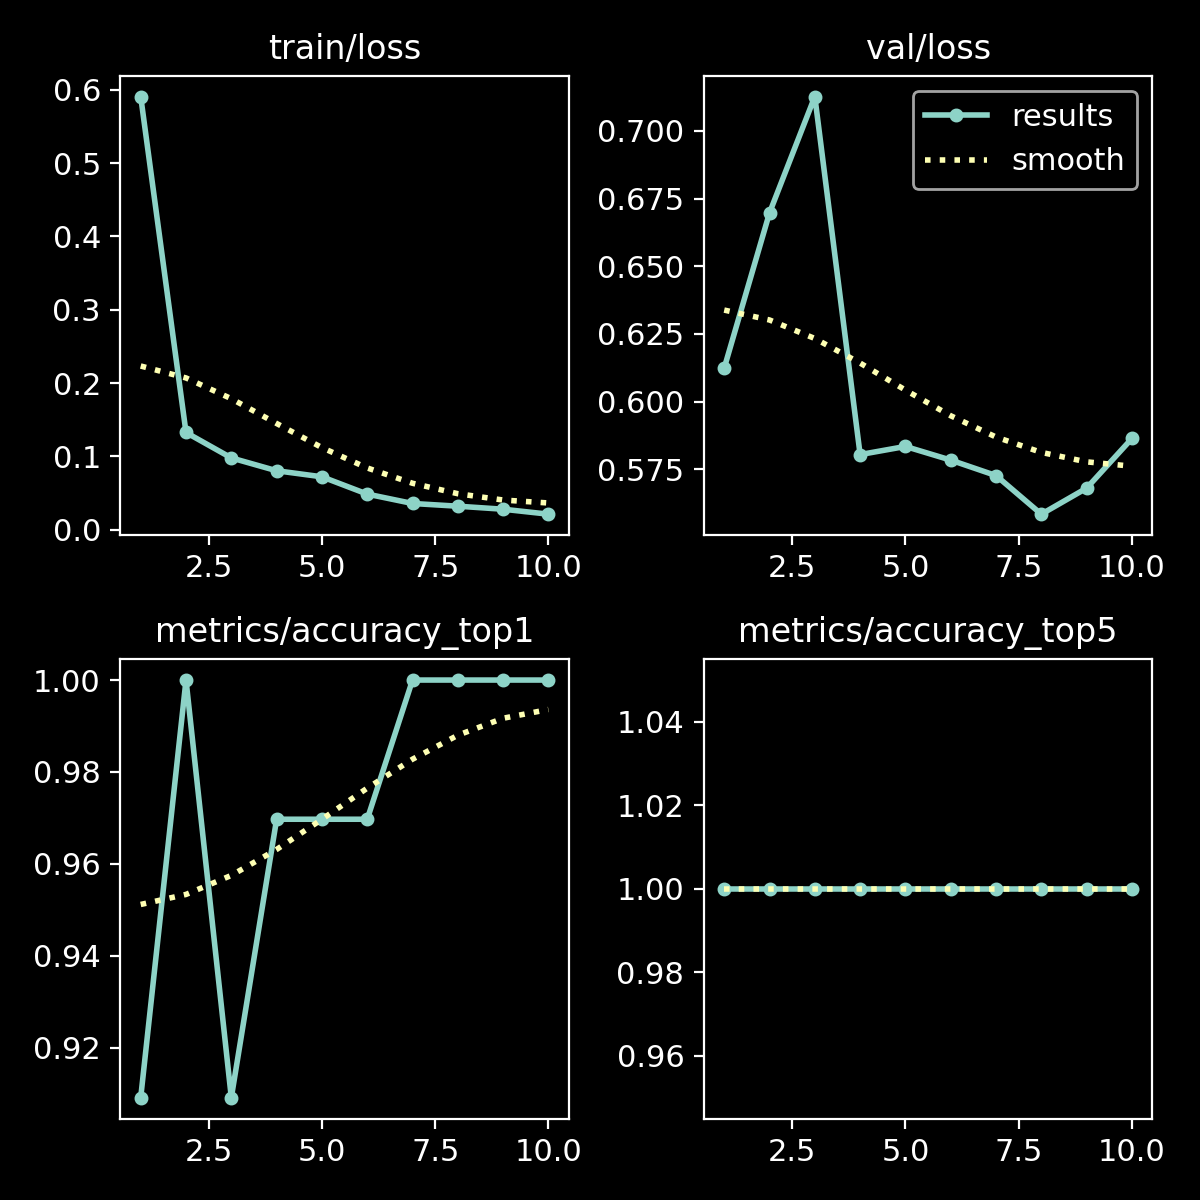

Values plotted in this chart, from the file beside it:
epoch, time, train/loss, metrics/accuracy_top1, metrics/accuracy_top5, val/loss, lr/pg0, lr/pg1, lr/pg2
1, 369.7, 0.5907, 0.9091, 1, 0.6124, 0.0002365, 0.0002365, 0.0002365
2, 797.7, 0.1325, 1, 1, 0.6697, 0.0004275, 0.0004275, 0.0004275
3, 1186, 0.09787, 0.9091, 1, 0.7127, 0.0005714, 0.0005714, 0.0005714
4, 1560, 0.08036, 0.9697, 1, 0.5805, 0.0005019, 0.0005019, 0.0005019
5, 1933, 0.07212, 0.9697, 1, 0.5835, 0.0004313, 0.0004313, 0.0004313
6, 2308, 0.04853, 0.9697, 1, 0.5784, 0.0003606, 0.0003606, 0.0003606
7, 2685, 0.03572, 1, 1, 0.5727, 0.0002899, 0.0002899, 0.0002899
8, 3099, 0.03202, 1, 1, 0.5585, 0.0002192, 0.0002192, 0.0002192
9, 3480, 0.02789, 1, 1, 0.5681, 0.0001485, 0.0001485, 0.0001485
10, 3857, 0.02114, 1, 1, 0.5864, 7.7826e-05, 7.7826e-05, 7.7826e-05
